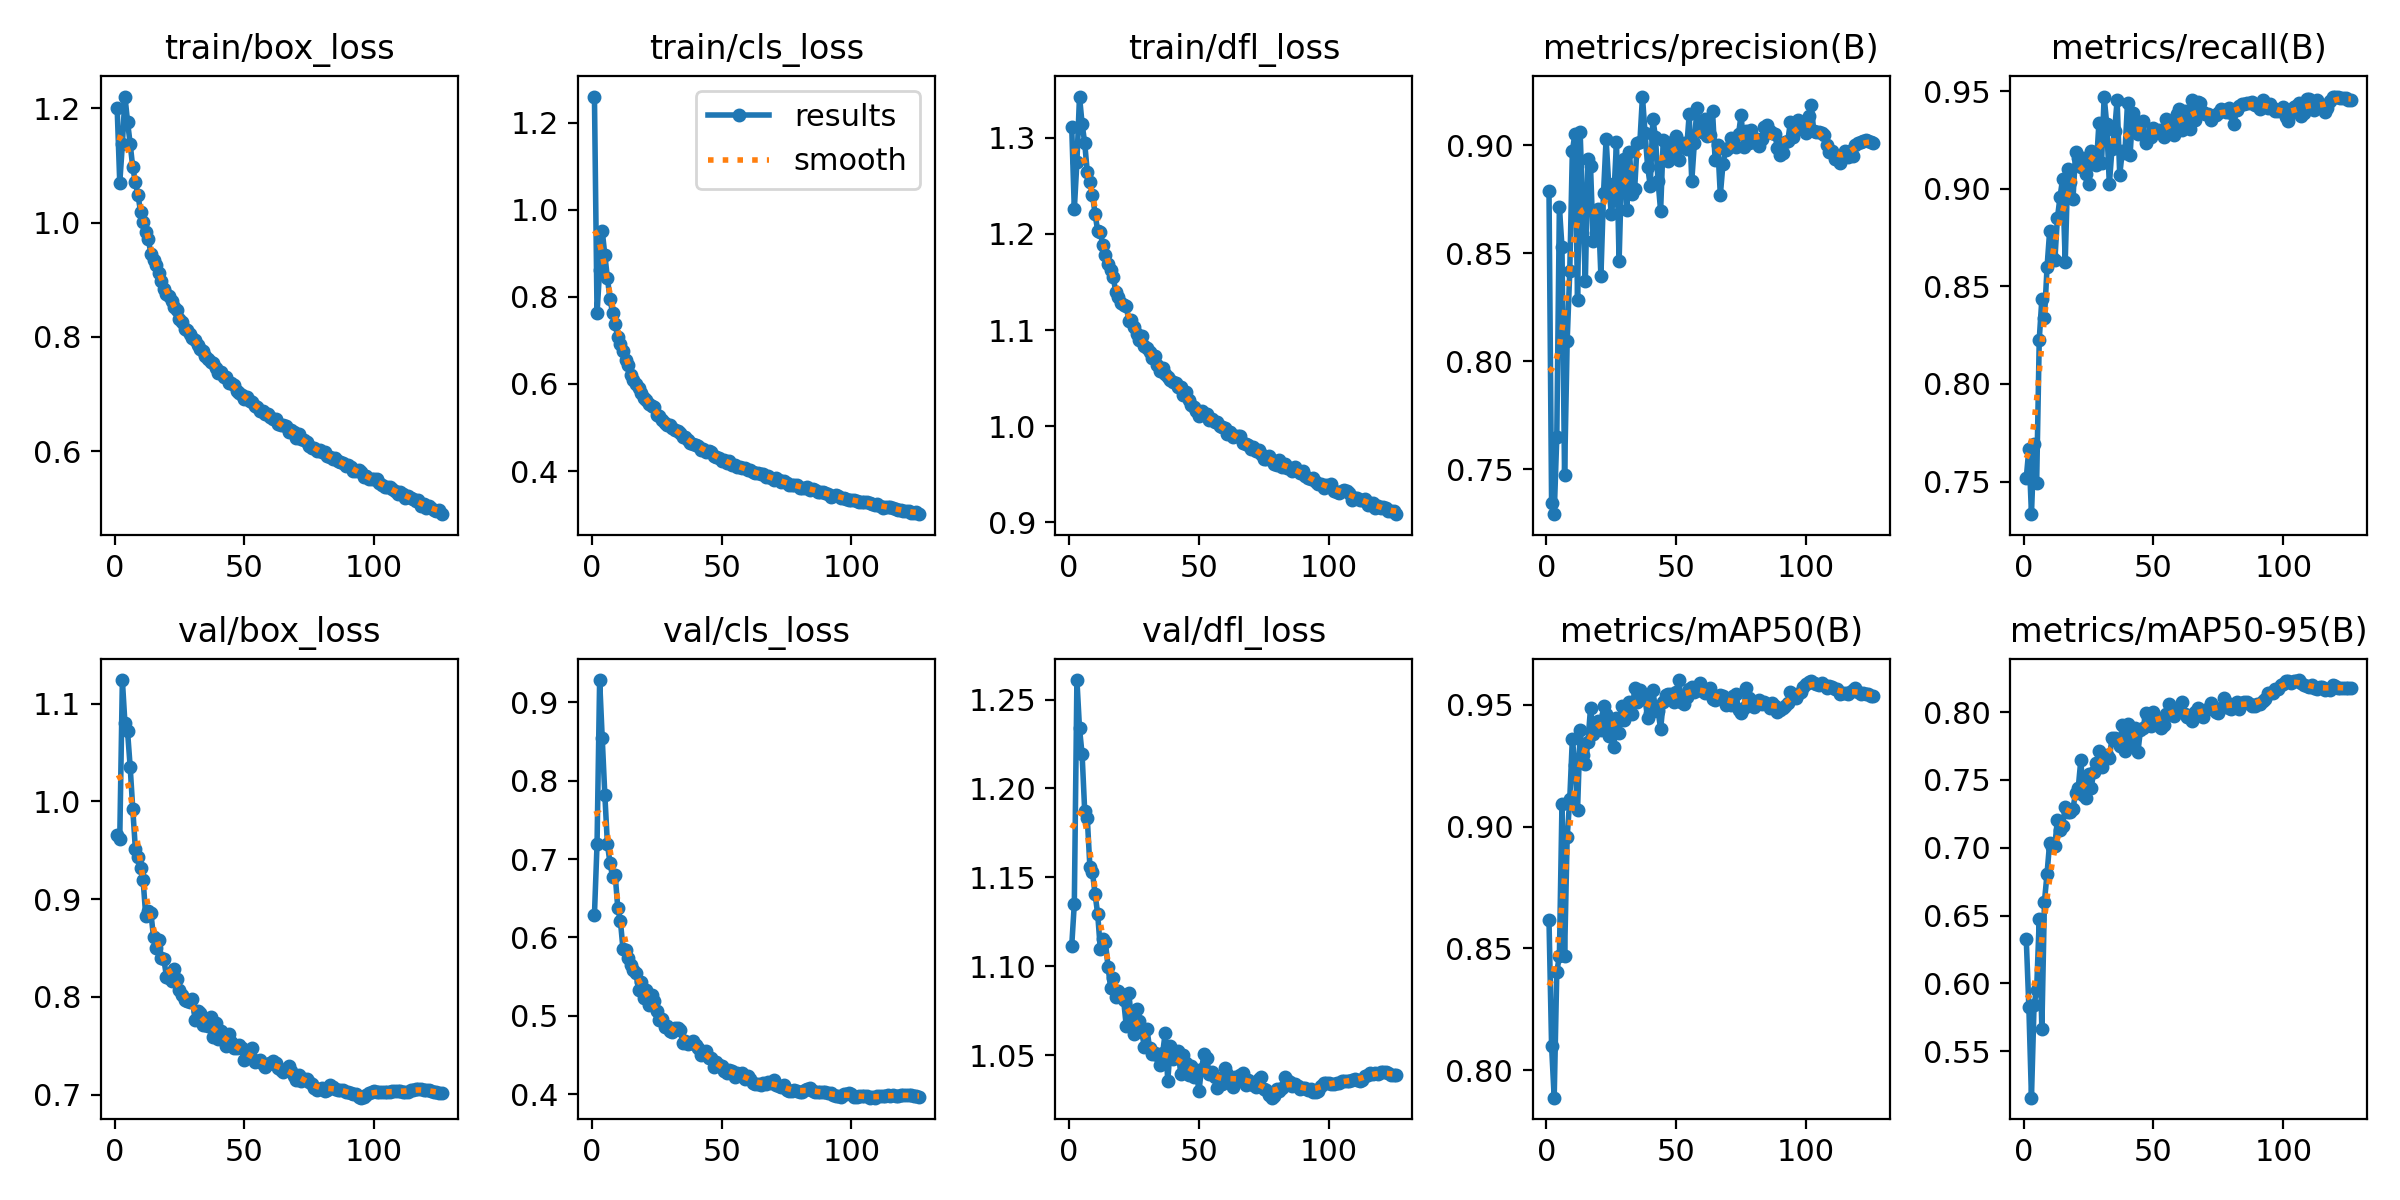

Data behind this chart, as committed beside it:
epoch, time, train/box_loss, train/cls_loss, train/dfl_loss, metrics/precision(B), metrics/recall(B), metrics/mAP50(B), metrics/mAP50-95(B), val/box_loss, val/cls_loss, val/dfl_loss, lr/pg0, lr/pg1, lr/pg2
1, 198.3, 1.2, 1.26, 1.311, 0.8791, 0.7518, 0.8615, 0.6325, 0.9661, 0.6289, 1.111, 0.003327, 0.003327, 0.003327
2, 389.2, 1.07, 0.7622, 1.226, 0.7342, 0.7667, 0.8098, 0.5824, 0.962, 0.7191, 1.135, 0.006627, 0.006627, 0.006627
3, 581.2, 1.137, 0.8621, 1.275, 0.7292, 0.7333, 0.7886, 0.5158, 1.124, 0.9286, 1.261, 0.009895, 0.009895, 0.009895
4, 771.9, 1.221, 0.9517, 1.343, 0.7649, 0.7692, 0.8403, 0.584, 1.08, 0.8541, 1.234, 0.009851, 0.009851, 0.009851
5, 972.2, 1.176, 0.8963, 1.315, 0.8715, 0.7495, 0.8468, 0.5955, 1.072, 0.7821, 1.219, 0.009802, 0.009802, 0.009802
6, 1168, 1.138, 0.8433, 1.295, 0.853, 0.8227, 0.9093, 0.6474, 1.036, 0.7189, 1.187, 0.009753, 0.009753, 0.009753
7, 1367, 1.097, 0.7947, 1.264, 0.7473, 0.8434, 0.8467, 0.5663, 0.9928, 0.6949, 1.183, 0.009703, 0.009703, 0.009703
8, 1561, 1.071, 0.7625, 1.254, 0.8093, 0.8337, 0.8955, 0.6603, 0.9519, 0.6772, 1.156, 0.009654, 0.009654, 0.009654
9, 1755, 1.049, 0.737, 1.241, 0.8417, 0.8597, 0.9114, 0.6808, 0.9432, 0.6794, 1.153, 0.009604, 0.009604, 0.009604
10, 1937, 1.019, 0.7067, 1.221, 0.8974, 0.8781, 0.9361, 0.7037, 0.9317, 0.6371, 1.14, 0.009555, 0.009555, 0.009555
11, 2129, 1.001, 0.6907, 1.203, 0.9054, 0.8651, 0.9253, 0.7005, 0.9192, 0.6212, 1.129, 0.009505, 0.009505, 0.009505
12, 2313, 0.9829, 0.6748, 1.202, 0.8285, 0.8633, 0.9069, 0.7016, 0.8832, 0.5849, 1.11, 0.009456, 0.009456, 0.009456
13, 2499, 0.9705, 0.6559, 1.188, 0.906, 0.885, 0.9395, 0.7208, 0.8876, 0.5837, 1.115, 0.009406, 0.009406, 0.009406
14, 2682, 0.9454, 0.6444, 1.178, 0.8709, 0.8957, 0.9293, 0.7128, 0.8856, 0.5735, 1.113, 0.009357, 0.009357, 0.009357
15, 2860, 0.9347, 0.6201, 1.169, 0.8371, 0.9051, 0.9257, 0.7162, 0.8613, 0.5646, 1.099, 0.009307, 0.009307, 0.009307
16, 3038, 0.9253, 0.6099, 1.162, 0.8937, 0.8625, 0.9349, 0.7297, 0.8501, 0.5586, 1.088, 0.009258, 0.009258, 0.009258
17, 3217, 0.9109, 0.599, 1.155, 0.8903, 0.9099, 0.9487, 0.7261, 0.8583, 0.5545, 1.093, 0.009208, 0.009208, 0.009208
18, 3395, 0.8976, 0.5907, 1.139, 0.8558, 0.9033, 0.938, 0.7264, 0.84, 0.5332, 1.083, 0.009158, 0.009158, 0.009158
19, 3574, 0.8841, 0.5781, 1.134, 0.8594, 0.8949, 0.9407, 0.7289, 0.8384, 0.5433, 1.086, 0.009109, 0.009109, 0.009109
20, 3753, 0.8756, 0.5688, 1.128, 0.8704, 0.919, 0.9435, 0.7406, 0.8205, 0.5224, 1.084, 0.009059, 0.009059, 0.009059
21, 3948, 0.872, 0.5625, 1.126, 0.8394, 0.9158, 0.9396, 0.7437, 0.8195, 0.5327, 1.081, 0.00901, 0.00901, 0.00901
22, 4138, 0.8635, 0.5539, 1.125, 0.8778, 0.911, 0.9497, 0.7643, 0.8161, 0.5141, 1.066, 0.00896, 0.00896, 0.00896
23, 4333, 0.8513, 0.5483, 1.11, 0.9031, 0.9155, 0.9461, 0.7389, 0.8289, 0.5271, 1.085, 0.008911, 0.008911, 0.008911
24, 4524, 0.8467, 0.5472, 1.11, 0.8819, 0.9074, 0.9372, 0.7365, 0.8186, 0.5186, 1.07, 0.008861, 0.008861, 0.008861
25, 4722, 0.8309, 0.5288, 1.103, 0.8683, 0.9025, 0.9427, 0.7544, 0.8075, 0.5063, 1.062, 0.008812, 0.008812, 0.008812
26, 4899, 0.8255, 0.5257, 1.095, 0.877, 0.9191, 0.9328, 0.7444, 0.8017, 0.4952, 1.076, 0.008762, 0.008762, 0.008762
27, 5082, 0.8144, 0.5163, 1.09, 0.9016, 0.914, 0.9448, 0.7558, 0.797, 0.4962, 1.069, 0.008713, 0.008713, 0.008713
28, 5261, 0.8121, 0.5112, 1.093, 0.8463, 0.912, 0.9387, 0.7626, 0.7954, 0.485, 1.063, 0.008663, 0.008663, 0.008663
29, 5445, 0.805, 0.506, 1.084, 0.8904, 0.9338, 0.9498, 0.7716, 0.7951, 0.4873, 1.054, 0.008614, 0.008614, 0.008614
30, 5624, 0.7981, 0.505, 1.081, 0.8937, 0.9133, 0.9437, 0.7599, 0.7974, 0.4799, 1.064, 0.008564, 0.008564, 0.008564
31, 5801, 0.7941, 0.4993, 1.077, 0.8702, 0.9472, 0.9496, 0.7677, 0.7768, 0.4797, 1.054, 0.008515, 0.008515, 0.008515
32, 5979, 0.7863, 0.4933, 1.071, 0.8971, 0.9329, 0.9512, 0.7687, 0.7851, 0.4846, 1.051, 0.008466, 0.008466, 0.008466
33, 6166, 0.7788, 0.4922, 1.073, 0.8775, 0.9021, 0.9462, 0.7658, 0.783, 0.4845, 1.051, 0.008416, 0.008416, 0.008416
34, 6348, 0.7758, 0.4875, 1.063, 0.88, 0.9202, 0.957, 0.7808, 0.7716, 0.4823, 1.05, 0.008367, 0.008367, 0.008367
35, 6536, 0.7667, 0.478, 1.057, 0.9013, 0.9294, 0.9511, 0.7809, 0.7716, 0.4656, 1.045, 0.008317, 0.008317, 0.008317
36, 6715, 0.762, 0.4788, 1.06, 0.9014, 0.9452, 0.956, 0.7786, 0.7702, 0.4678, 1.051, 0.008268, 0.008268, 0.008268
37, 6901, 0.7558, 0.4708, 1.055, 0.9226, 0.907, 0.9532, 0.7748, 0.7794, 0.4639, 1.062, 0.008218, 0.008218, 0.008218
38, 7079, 0.7536, 0.4647, 1.052, 0.9058, 0.9193, 0.9523, 0.7904, 0.7591, 0.465, 1.035, 0.008169, 0.008169, 0.008169
39, 7264, 0.7459, 0.4627, 1.048, 0.8901, 0.9181, 0.9447, 0.7711, 0.7734, 0.4672, 1.055, 0.008119, 0.008119, 0.008119
40, 7443, 0.7366, 0.4598, 1.046, 0.8813, 0.9441, 0.9465, 0.7913, 0.7566, 0.4622, 1.048, 0.00807, 0.00807, 0.00807
41, 7625, 0.738, 0.4577, 1.045, 0.9122, 0.9175, 0.9563, 0.7773, 0.7653, 0.4595, 1.049, 0.00802, 0.00802, 0.00802
42, 7805, 0.7302, 0.4493, 1.041, 0.9041, 0.9388, 0.948, 0.7783, 0.7564, 0.4501, 1.052, 0.007971, 0.007971, 0.007971
43, 7988, 0.7304, 0.4515, 1.041, 0.8835, 0.9347, 0.9477, 0.7886, 0.75, 0.453, 1.039, 0.007921, 0.007921, 0.007921
44, 8168, 0.7196, 0.4446, 1.032, 0.8697, 0.9281, 0.9401, 0.7704, 0.7625, 0.4554, 1.05, 0.007872, 0.007872, 0.007872
45, 8353, 0.7183, 0.4472, 1.036, 0.9026, 0.9336, 0.9512, 0.7872, 0.7536, 0.4464, 1.045, 0.007822, 0.007822, 0.007822
46, 8532, 0.7148, 0.4427, 1.028, 0.9016, 0.9344, 0.954, 0.788, 0.7475, 0.4464, 1.039, 0.007772, 0.007772, 0.007772
47, 8718, 0.7059, 0.4355, 1.022, 0.8926, 0.9233, 0.9544, 0.7993, 0.7479, 0.4347, 1.044, 0.007723, 0.007723, 0.007723
48, 8897, 0.7017, 0.4312, 1.02, 0.9007, 0.9264, 0.9546, 0.7962, 0.7508, 0.4415, 1.037, 0.007673, 0.007673, 0.007673
49, 9079, 0.6973, 0.4296, 1.016, 0.896, 0.9263, 0.9513, 0.7897, 0.7475, 0.4372, 1.042, 0.007624, 0.007624, 0.007624
50, 9257, 0.6913, 0.4235, 1.01, 0.9045, 0.931, 0.9552, 0.8004, 0.7352, 0.4357, 1.03, 0.007574, 0.007574, 0.007574
51, 9442, 0.6953, 0.4261, 1.016, 0.8931, 0.9293, 0.9602, 0.7956, 0.7411, 0.429, 1.042, 0.007525, 0.007525, 0.007525
52, 9620, 0.6867, 0.4194, 1.012, 0.9002, 0.9301, 0.9514, 0.7949, 0.7403, 0.4271, 1.051, 0.007476, 0.007476, 0.007476
53, 9807, 0.6852, 0.4221, 1.013, 0.9012, 0.9286, 0.9503, 0.7882, 0.7472, 0.4309, 1.048, 0.007426, 0.007426, 0.007426
54, 9986, 0.6786, 0.4144, 1.006, 0.8981, 0.9266, 0.9534, 0.7903, 0.7332, 0.4289, 1.039, 0.007377, 0.007377, 0.007377
55, 10170, 0.6772, 0.4147, 1.007, 0.9143, 0.9357, 0.9564, 0.7986, 0.7344, 0.4212, 1.041, 0.007327, 0.007327, 0.007327
56, 10346, 0.6704, 0.4102, 1.004, 0.8835, 0.9317, 0.9575, 0.8057, 0.7354, 0.4272, 1.038, 0.007278, 0.007278, 0.007278
57, 10528, 0.6699, 0.4093, 1.004, 0.9012, 0.934, 0.9553, 0.8029, 0.7315, 0.4255, 1.031, 0.007228, 0.007228, 0.007228
58, 10704, 0.664, 0.4069, 0.9999, 0.9173, 0.9275, 0.9573, 0.7973, 0.7281, 0.4265, 1.034, 0.007178, 0.007178, 0.007178
59, 10884, 0.6646, 0.4062, 0.9987, 0.9086, 0.9382, 0.9591, 0.8009, 0.7318, 0.4189, 1.033, 0.007129, 0.007129, 0.007129
60, 11060, 0.6587, 0.4025, 0.9982, 0.906, 0.9407, 0.9558, 0.8039, 0.7321, 0.4229, 1.043, 0.007079, 0.007079, 0.007079
... 66 more rows
